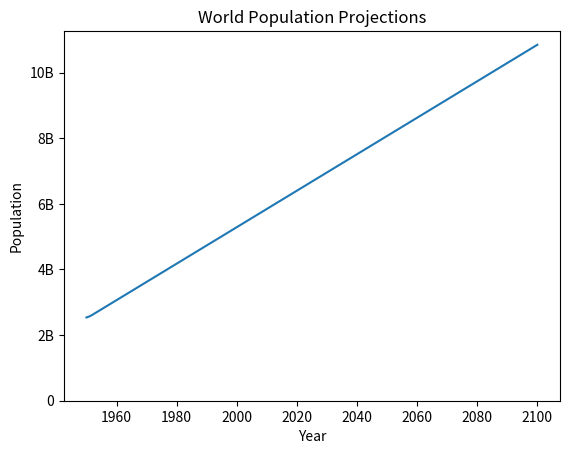

Write Python code to recreate this figure.
import matplotlib.pyplot as plt

year = [1950, 1951, 1952, 2100]
pop = [2.538, 2.57, 2.62, 10.85]

plt.plot(year, pop)

plt.xlabel('Year')
plt.ylabel('Population')
plt.title('World Population Projections')
plt.yticks([0, 2, 4, 6, 8, 10],
           ['0', '2B', '4B', '6B', '8B', '10B'])
# B for billions

plt.show()